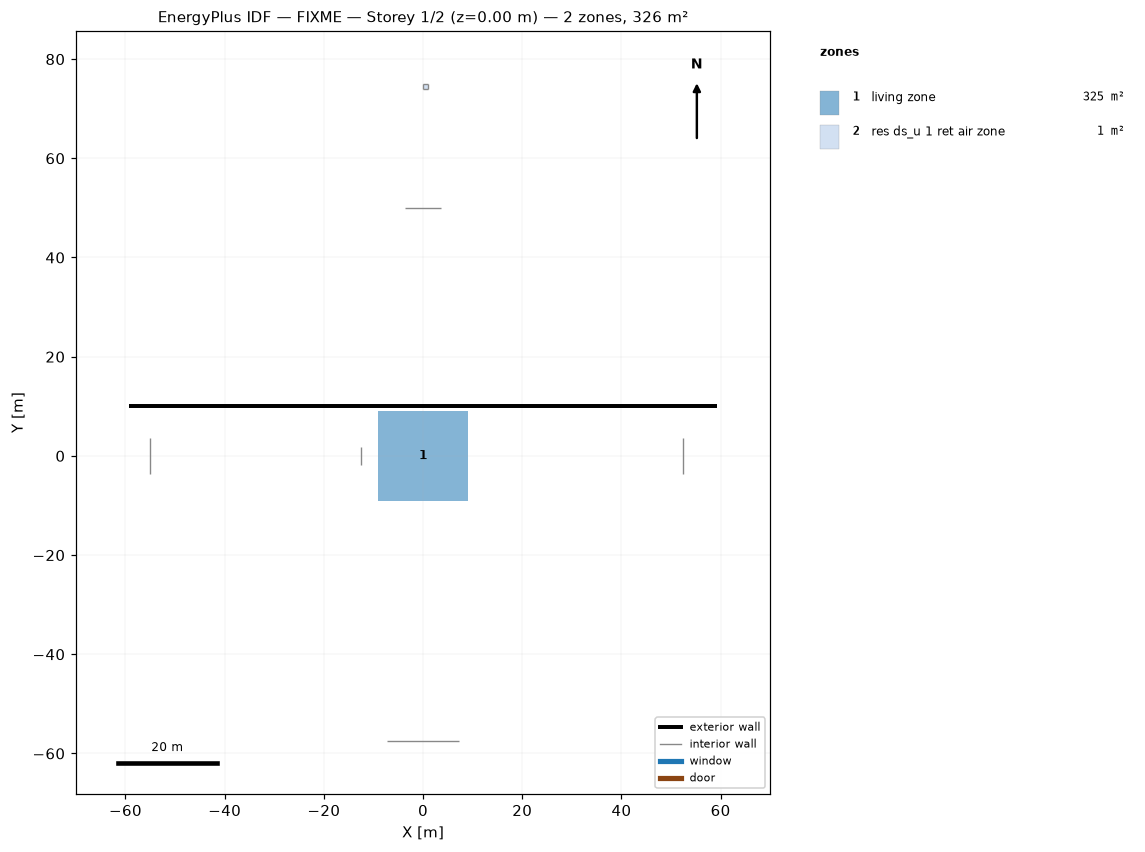
=== STOREY PLAN SPEC (per zone: floor XY polygon, exterior-wall plan segments, windows/doors) ===
zone 1: living zone  (325.2 m²)
  floor: (-9.02, -9.02) (-9.02, 9.02) (9.02, 9.02) (9.02, -9.02)
  exterior wall: (-59.36, 10.00) – (59.36, 10.00)  [118.7 m]
  interior walls: 5
zone 2: res ds_u 1 ret air zone  (1.0 m²)
  floor: (0.00, 74.00) (0.00, 75.00) (1.00, 75.00) (1.00, 74.00)
  interior walls: 4

=== DERIVED (storey summary) ===
Building: FIXME
Storey: 1 of 2  (floor level z = 0.00 m)
Storey gross floor area: 326.2 m²
Zones on this storey: 2
  - living zone: floor 325.2 m²; exterior wall 118.7 m (289.5 m²); WWR 0.0%
  - res ds_u 1 ret air zone: floor 1.0 m²
Zone adjacency: (none detected)